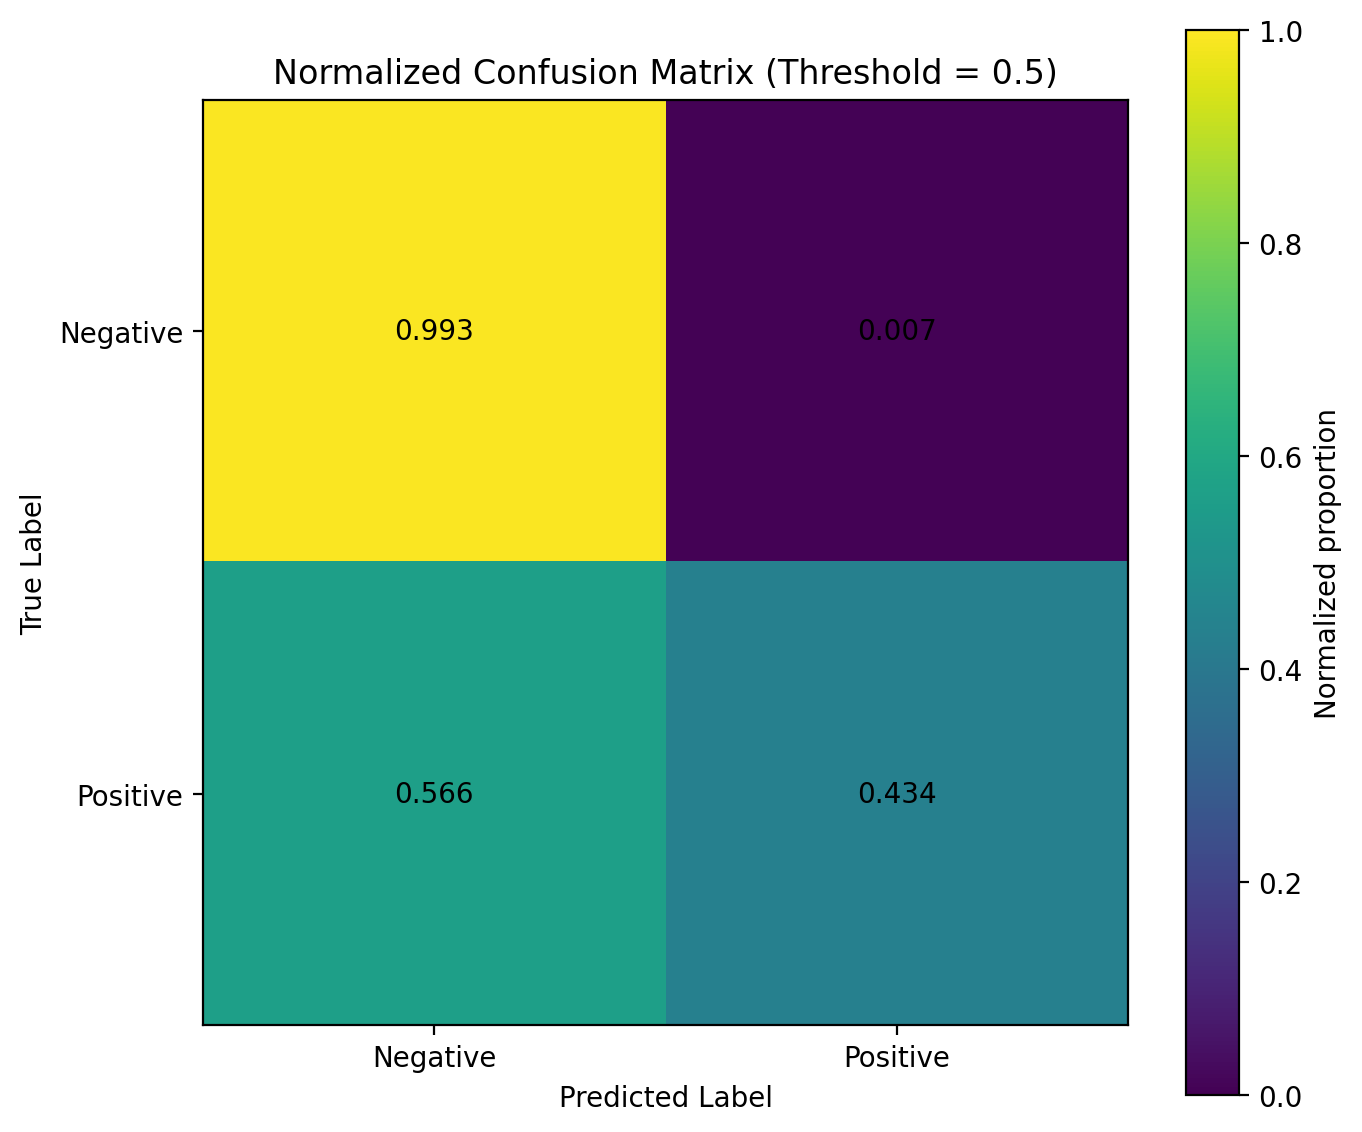

The table this chart was drawn from, first rows:
index, pred_negative, pred_positive
true_negative, 0.993, 0.006986
true_positive, 0.566, 0.434
